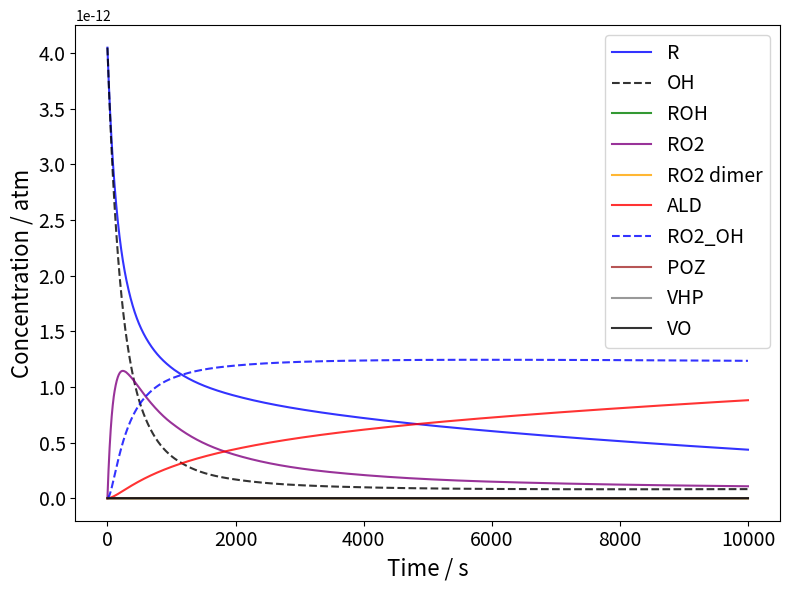

Generate this figure with matplotlib:
import numpy as np
from scipy.integrate import solve_ivp
import matplotlib.pyplot as plt

# rate equations for full model
def rate_equations(t, y, k1, k2, k3, k4, k5, k6, k7, kd):
    R, OH, ROH, RO2, RO22, ALD, RO2_OH, POZ, VHP, VO = y

    O2 = 0.2  # use a constant pressure of 0.2 atm for O2

    # create branching fractions for RO2 + OH consumption
    kfr = kd + k3  # combined rate constant for RO2 + OH reaction
    f1 = kd / kfr  # branching fraction for RO2 + OH --> RO2_OH
    f2 = k3 / kfr  # branching fraction for RO2 + OH --> POZ

    # Rate equations
    dR_dt = - kd * R * OH
    dOH_dt = - kd * R * OH + k1 * RO2 - kfr * RO2 * OH + k2 * RO2_OH + k2 * VHP + k6 * VO * O2
    dROH_dt = kd * R * OH - kd * ROH * O2
    dRO2_dt = kd * ROH * O2 - k1 * RO2 - kfr * RO2 * OH + k2 * RO2_OH - 2 * kd * RO2**2 + k7 * RO22
    dRO22_dt = kd * RO2**2 - k7 * RO22 - k4 * RO22
    dALD_dt = k1 * RO2 + k5 * POZ + k6 * VO * O2
    dRO2_OH_dt = f1 * kfr * RO2 * OH - k2 * RO2_OH
    dPOZ_dt = k4 * RO22 + f2 * kfr * RO2 * OH - k5 * POZ
    dVHP_dt = k5 * POZ - k2 * VHP
    dVO_dt = k2 * VHP - k6 * VO * O2

    return [dR_dt, dOH_dt, dROH_dt, dRO2_dt, dRO22_dt, dALD_dt, dRO2_OH_dt, dPOZ_dt, dVHP_dt, dVO_dt]

# Initial concentrations
R_0 = 4.05*10**-12  # Initial concentration of R, in atm
OH_0 = 4.05*10**-12   # Initial concentration of OH
ROH_0 = 0.0  # Initial concentration of ROH
RO2_0 = 0.0  # Initial concentration of RO2
RO22_0 = 0.0  # Initial concentration of RO2 dimer
ALD_0 = 0.0  # Initial concentration of aldehyde+other products
RO2_OH_0 = 0.0  # Initial concentration of RO2_OH
POZ_0 = 0.0  # Initial concentration of POZ
VHP_0 = 0.0  # Initial concentration of VHP
VO_0 = 0.0  # Initial concentration of VO

# Gas phase rate constants for complex reaction
k1 = 3.14*10**-4  # 1/s, RO2 --> P_uni + OH
k2 = 1.0*10**-5 # 1/s, RO2_OH + hv --> RO2 + OH and VHP + hv --> VO + OH
k3 = 2.16*10**5  # 1/(atm*s), RO2 + OH --> POZ
k4 = 6.27*10**1  # 1/(atm*s), est. 15 kcal/mol barrier, (RO2)2 --> POZ
k5 = 6.53*10**-2  # 1/s, POZ --> VHP  
k6 = 1.79*10**-3  # 1/(atm*s), VO + O2 --> aldehyde + OH
k7 = 10**8  # 1/*s, (RO2)2 --> RO2 + RO2
kd = 1.0*10**9  # 1/(atm*s), diffusion limited reaction

# Time span
t_span = (0, 10000)  # Simulate from t=0 to t=10000 seconds
t_eval = np.linspace(*t_span, 10000)  # Generate 10000 time points

# Solve ODE system
solution = solve_ivp(rate_equations, t_span, [R_0, OH_0, ROH_0, RO2_0, RO22_0, ALD_0, RO2_OH_0, POZ_0, VHP_0, VO_0], args=(k1, k2, k3, k4, k5, k6, k7, kd), t_eval=t_eval, method='Radau', rtol=1e-6, atol=1e-12)

# Concentrations
# Unpack species from solution.y
R       = solution.y[0]
OH      = solution.y[1]
ROH     = solution.y[2]
RO2     = solution.y[3]
RO22    = solution.y[4]
ALD     = solution.y[5]
RO2_OH  = solution.y[6]
POZ     = solution.y[7]
VHP     = solution.y[8]
VO      = solution.y[9]

# Calculate total reactive species (excluding O2, since it's in large excess)
total = R + OH + ROH + RO2 + RO22 + ALD + RO2_OH + POZ + VHP + VO
print(f"Total reactive species (start): {total[0]} atm")
print(f"Total reactive species (end): {total[-1]} atm")

# Calculate total carbon atoms
total_C_atoms = R + ROH + RO2 + RO2_OH + ALD + POZ + VHP + VO + 2 * RO22
print(f"Total carbon atoms (start): {total_C_atoms[0]} atm-equivalent")
print(f"Total carbon atoms (end): {total_C_atoms[-1]} atm-equivalent")

# Plot results
plt.figure(figsize=(8, 6))

plt.plot(solution.t, solution.y[0], label='R', color='blue', alpha=0.8)
plt.plot(solution.t, solution.y[1], label='OH', color='black', ls='--', alpha=0.8)
plt.plot(solution.t, solution.y[2], label='ROH', color='green', alpha=0.8)
# plt.plot(solution.t, solution.y[3], label='O2', color='pink', alpha=0.8)
plt.plot(solution.t, solution.y[3], label='RO2', color='purple', alpha=0.8)
plt.plot(solution.t, solution.y[4], label='RO2 dimer', color='orange', alpha=0.8)
plt.plot(solution.t, solution.y[5], label='ALD', color='red', alpha=0.8)
plt.plot(solution.t, solution.y[6], label='RO2_OH', color='blue', alpha=0.8, ls='--')
plt.plot(solution.t, solution.y[7], label='POZ', color='brown', alpha=0.8)
plt.plot(solution.t, solution.y[8], label='VHP', color='gray', alpha=0.8)
plt.plot(solution.t, solution.y[9], label='VO', color='black', alpha=0.8)

plt.xlabel('Time / s', size=16)
plt.ylabel('Concentration / atm', size=16)
plt.xticks(size=14)
plt.yticks(size=14)
plt.legend(fontsize=14)
plt.tight_layout()
plt.savefig('coupled_rate_equations_atmosphere.png')
plt.savefig('coupled_rate_equations_atmosphere.pdf')
plt.show()
